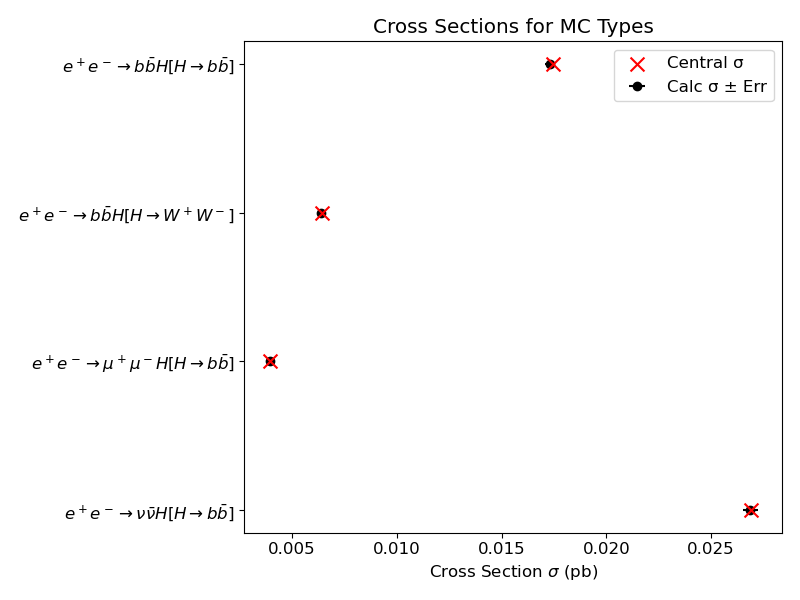

The file beside this chart, header and first rows:
MC Type, Calc σ (pb), Err (pb), Central σ (pb)
e⁺e⁻ → νν̄H[H → b\bar{b}], 0.02686, 0.00035, 0.0269
e⁺e⁻ → μ⁺μ⁻H[H → b\bar{b}], 0.00394, 0.00005, 0.00394
e⁺e⁻ → bb̄H[H → W⁺W⁻], 0.00636, 0.00010, 0.00645
e⁺e⁻ → bb̄H[H → b\bar{b}], 0.01729, 0.00022, 0.01745
